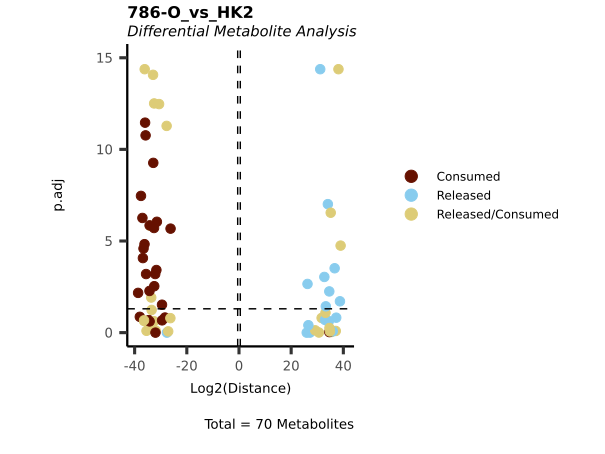

The table this chart was drawn from, first rows:
Metabolite, Log2(Distance), p.adj, t.val, Mean_786-O, CoRe_786-O, Mean_HK2, CoRe_HK2, CoRe_specific, CoRe, MS51-11, MS51-12, MS51-13, MS51-14, MS51-15, MS51-06, MS51-07, MS51-08, MS51-09, MS51-10
valine-d8, 34.62, 0.005638, -26332743132, 27657279590, Released, 1324536457, Released, Released, Released, 27378617230, 31998154622, 26220971337, 27882417489, 24806237271, 6622682287, 5049281744, -1441406385, 2563904070, -6171779428
alanine, -35.99, 3.4843239404835913e-12, 68229796469, -70695359005, Consumed, -2465562536, Consumed, Consumed, Consumed, -71800945786, -63307331301, -65579813147, -72343644289, -80445060504, -12327812681, -6454143745, 1426053215, -5215874228, 10243964758
arginine, 37.1, 0.8117, -146818375626, 57185447021, Released, -89632928606, Consumed, Released in 786-O and Consumed HK2, Released/Consumed, 80330827907, 191294103534, 130634093212, -171368346454, 55036556905, -448164643028, 124885985748, 174141953768, -154239029796, -144788909720
asparagine, 25.96, 1, -65287360, 557946984, Released, 492659624, Released, Released, Released, -651479920, 693712299, 1167140181, 734771619, 845590738, 2463298120, 2212116482, 1022104506, -4269578942, 1035357954
aspartate, -34.03, 1.4752553321173423e-6, 17508255649, -14129878426, Consumed, 3378377223, Released, Consumed in 786-O  and Released HK2, Released/Consumed, -14791795981, -11527364398, -15732186973, -11944297994, -16653746787, 16891886113, 1216173971, 2386511960, -2796694643, -805991288
betaine, 38.7, 0.01952, -446515847239, 514853666462, Released, 68337819223, Released, Released, Released, 270018093072, 364480828176, 663344868653, 518305347005, 758119195403, 341689096116, 222640096432, -24221141664, -466988404785, 268569450018
butyryl-carnitine, -32.85, 5.452529538985118e-10, 7754818829, -8130684317, Consumed, -375865488, Consumed, Consumed, Consumed, -7927045517, -9734642738, -7503207207, -7784662145, -7703863980, -1879327441, -1725651089, -378940309, 1602911967, 501679431
carbamoyl phosphate, 29.21, 0.7489, -619716979, 552626422, Released, -67090558, Consumed, Released in 786-O and Consumed HK2, Released/Consumed, -815680, -148020141, 363806481, 809397907, 1738763543, -335452789, 200618839, -354809141, 549923002, -395732700
carnitine, 35.46, 0.9252, -47194087996, 29943209109, Released, -17250878886, Consumed, Released in 786-O and Consumed HK2, Released/Consumed, 138378789954, -19424926615, 36589487474, -20794764748, 14967459482, -86254394431, -78986754837, 36801597624, -9829425338, 52014582551
citrulline, -34.54, 0.2083, 24976763546, -29847727941, Consumed, -4870964395, Consumed, Consumed, Consumed, -9912246885, -24565352254, -27581114582, -30109604804, -57070321181, -24354821976, -20311592866, 19615311685, 9449456331, -8753175150
creatine, 38.95, 1.781812327239507e-5, -530890015172, 518275751951, Released, -12614263221, Consumed, Released in 786-O and Consumed HK2, Released/Consumed, 446531809754, 697476786373, 588260074278, 549284865223, 309825224125, -63071316105, -12057751702, 83562457461, -86756331747, 15251625988
hipppuric acid-d5, 36.67, 3.0729727985912003e-4, -108992469012, 114324079161, Released, 5331610149, Released, Released, Released, 123649127347, 99965859879, 99972874145, 115689376712, 132343157722, 26658050746, 30218506574, -11561761745, -10237061776, -8419683053
creatinine, 37.27, 0.1529, -165973425012, 176044409867, Released, 10070984854, Released, Released, Released, 227350062098, 72163106379, 237266524087, 285413784574, 58028572194, 50354924271, 35993185511, -29584087146, -76854565798, 70445467433
cystine, -33.64, 0.01214, 13345628897, -9188514915, Consumed, 4157113983, Released, Consumed in 786-O  and Released HK2, Released/Consumed, -6731511458, -8143229440, -11533220329, -8755100263, -10779513084, 20785569913, -4573819745, -4861293427, 15570158349, -6135045178
dihydroorotate, 26.27, 0.002207, -80698641, 89719091, Released, 9020451, Released, Released, Released, 70510119, 85107483, 122254241, 59933496, 110790118, 45102253, -21080483, -18986954, -19578826, 59646264
fumarate, -32.55, 0.2402, 6308067906, -1769753339, Consumed, 4538314566, Released, Consumed in 786-O  and Released HK2, Released/Consumed, -1140057591, -1154853983, -2078117382, -1749230734, -2726507007, 22691572831, 1998071059, 2984291977, -5054780756, 72417720
gluconate, -34.53, 0.6223, 24885252791, -6866747127, Consumed, 18018505664, Released, Consumed in 786-O  and Released HK2, Released/Consumed, 54256205060, -15085995459, -23162747346, -22768738213, -27572459674, 90092528320, 589183500, 1766463382, -4584014633, 2228367751
glucose, -34.26, 1.4045073877255732e-6, 20564891331, -22653725761, Consumed, -2088834431, Consumed, Consumed, Consumed, -20830691026, -21659470080, -29955482252, -18424467908, -22398517541, -10444172154, -5028619625, 734035325, 7872466999, -3577882699
glutamate, 34.29, 0.2598, -20976650098, 29367934434, Released, 8391284336, Released, Released, Released, 24284166230, 24597416465, 27829474014, 32442732595, 37685882866, 41956421681, 15413910962, 15015065647, -21840968400, -8588008209
glutamine, 38.12, 4.218847493575595e-15, -299312910158, 296086266962, Released, -3226643196, Consumed, Released in 786-O and Consumed HK2, Released/Consumed, 280425122651, 306759817691, 289828171335, 296401344352, 307016878781, -16133215979, 20105641591, 2520386231, -16661398878, -5964628945
glycerylphosphorylcholine, 30.63, 0.987, -1661208744, 1643982937, Released, -17225807, Consumed, Released in 786-O and Consumed HK2, Released/Consumed, 6235850008, 3276881415, 661332622, 3678351453, -5632500816, -86129036, -4979778904, 4288717656, -126511051, 817572299
glycine, -27.13, 0.8555, 146851729, -121948883, Consumed, 24902846, Released, Consumed in 786-O  and Released HK2, Released/Consumed, -149148119, -59635613, -284923617, -8969165, -107067900, 124514231, 5946090, 68513035, -138394034, 63934909
2-hydroxyglutarate, -27.62, 1, 206610741, 964122344, Released, 1170733085, Released, Released, Released, 4311754839, 808357705, -235593734, 1115432087, -1179339178, 5853665424, -868601575, 1108346025, -189633550, -50110899
histidine, -35.45, 0.7952, 46922244203, -31177519407, Consumed, 15744724796, Released, Consumed in 786-O  and Released HK2, Released/Consumed, -62639070109, 55466982854, -49807411776, -23196014434, -75712083570, 78723623980, 79963989967, -3735227929, -97146881001, 20918118964
hydroxyphenyllactic acid, -28.36, 0.1503, 343714366, -377951530, Consumed, -34237164, Consumed, Consumed, Consumed, -215117439, -539707009, -584558456, -217055533, -333319210, -171185819, -165020090, 34013946, -38320250, 169326394
hydroxyphenylpyruvate, -27.74, 5.2345905388051506e-12, 223483374, -217294072, Consumed, 6189302, Released, Consumed in 786-O  and Released HK2, Released/Consumed, -231222337, -221703125, -213757908, -203138116, -216648872, 30946512, -37785710, -5715334, 36348622, 7152422
hydroxyproline, -34.25, 0.2447, 20491535638, -23993474055, Consumed, -3501938417, Consumed, Consumed, Consumed, -36873165675, -16176968993, -32072588286, -6468970427, -28375676892, -17509692083, 3545542158, -14136854481, -251977168, 10843289491
hypoxanthine, 26.6, 0.3942, -101419685, 103406399, Released, 1986714, Released, Released, Released, 72371879, 237198688, 105200631, 85127180, 17133616, 9933569, -95308553, -111726194, 109364407, 97670339
isovalerylcarnitine, -29.47, 0.2139, 742189256, -867768852, Consumed, -125579596, Consumed, Consumed, Consumed, -1734406010, -1126221303, -611207547, -197069326, -669940074, -627897980, -248888938, -85280361, 416227957, -82058657
KMV+KIC, 31.67, 0.1584, -3425262789, 2681942340, Released, -743320448, Consumed, Released in 786-O and Consumed HK2, Released/Consumed, 4418016729, 295334106, 2491161603, 2425469758, 3779729505, -3716602241, -3073634444, -2211480934, 7928553306, -2643437928
lactate, -38.01, 0.1373, 277500587040, -329148708280, Consumed, -51648121240, Consumed, Consumed, Consumed, -220778971709, -456004974601, -381645937021, -250813293182, -336500364888, -258240606199, -284483048397, -179049946510, 561266645135, -97733650227
leucine+isoleucine, -37.57, 3.4534498483118625e-8, 203402113547, -215376669686, Consumed, -11974556140, Consumed, Consumed, Consumed, -198434354962, -204873258936, -236506682575, -232545452366, -204523599593, -59872780698, -58640812488, -36322079822, 135899646823, -40936754513
linoleic acid, -26.23, 2.1129724634416647e-6, 78493328, -90081816, Consumed, -11588488, Consumed, Consumed, Consumed, -102160423, -76386151, -92759300, -85323938, -93779267, -57942440, -14113832, -12615582, 18738716, 7990697
2-ketoglutarate, 34.06, 9.739275075304477e-8, -17925044340, 19430538653, Released, 1505494313, Released, Released, Released, 23286535748, 19381509727, 19536285942, 17101698081, 17846663766, 7527471565, 1530912430, 3684365990, -9097094735, 3881816314
lysine, 34.64, 0.9329, -26713757200, -270243689, Consumed, -26984000889, Consumed, Consumed, Consumed, 23235617092, 27578336964, -9156280542, -37585584205, -5423307754, -134920004444, 3694637940, 44899902987, -35719065764, -12875475164
malate, -36.4, 0.2135, 90602283048, -26705945273, Consumed, 63896337775, Released, Consumed in 786-O  and Released HK2, Released/Consumed, -16602913742, -17908574003, -29323132102, -27006941433, -42688165084, 319481688875, 26741554549, 37018750512, -61292460531, -2467844530
methionine, -35.8, 1.723066134218243e-11, 59838237738, -62593293619, Consumed, -2755055881, Consumed, Consumed, Consumed, -59742391034, -61582163919, -65076657484, -66028163156, -60537092503, -13775279405, -7444471181, 201034005, 11358383921, -4114946745
methylarginine, 32.96, 0.2025, -8373648830, 8979962825, Released, 606313996, Released, Released, Released, 9696355879, 13835045689, 11380810810, 1166669547, 8820932202, -7094166301, 6988128734, 10125736280, -6524943071, -463185663
methylaspartate, 34.35, 0.233, -21861107348, 30199807954, Released, 8338700606, Released, Released, Released, 25712535751, 25769492927, 28943793886, 32377418765, 38195798441, 41693503032, 15719674093, 15032311402, -21217737353, -9534248142
myo-inositol, 33.15, 0.08271, -9530068771, 8618983063, Released, -911085708, Consumed, Released in 786-O and Consumed HK2, Released/Consumed, 5322388837, 8629595352, 9177250417, 7960149730, 12005530981, -4555428540, 7312929713, 4445686917, -18085456373, 6326839743
N-acetylaspartate, -36.14, 4.218847493575595e-15, 75729469053, -73247358024, Consumed, 2482111029, Released, Consumed in 786-O  and Released HK2, Released/Consumed, -72710978888, -73244159848, -73338229872, -73149551913, -73793869598, 12410555145, -5683746442, 1195389604, 6236626745, -1748269908
N-acetylglutamate, -30.63, 3.3739677718358507e-13, 1657463021, -1636349791, Consumed, 21113231, Released, Consumed in 786-O  and Released HK2, Released/Consumed, -1273984999, -1557893141, -1669064501, -1962365440, -1718440873, 105566153, -49761950, 129234294, -121878694, 42406350
N-acetylneuramic acid, 27.22, 0.9954, -156427839, 192686735, Released, 36258896, Released, Released, Released, 793330361, 85667781, -464312330, 669638908, -120891046, 181294480, -687775477, 174406221, 751634309, -238265053
oleic acid, -31.47, 8.944346598926955e-7, 2977991637, -3234971645, Consumed, -256980009, Consumed, Consumed, Consumed, -3553131158, -3240559970, -2452284309, -3396994986, -3531887805, -1284900043, -952876539, -819992891, 1560318665, 212550765
3-Dehydro-L-threonate, -36.38, 0.2296, 89344275915, -25572887058, Consumed, 63771388857, Released, Consumed in 786-O  and Released HK2, Released/Consumed, -16721754062, -16349278172, -28131696536, -26309877624, -40351828895, 318856944286, 28673393701, 39313101752, -67782920598, -203574855
ornithine, -34.31, 0.005327, 21284464415, -27106530687, Consumed, -5822066272, Consumed, Consumed, Consumed, -26178570281, -22803944309, -25234417822, -33372511564, -27943209459, -29110331359, -10324686954, 13806291634, 4506260103, -7987864783
orotate, 31.14, 4.218847493575595e-15, -2368340018, 2405018361, Released, 36678343, Released, Released, Released, 2263995077, 2535886024, 2266145801, 2308777712, 2650287193, 183391717, -77084021, -129707766, 200398414, 6393373
palmitate, -32.56, 1.9484787262546988e-6, 6343057261, -6516492856, Consumed, -173435594, Consumed, Consumed, Consumed, -5711821453, -5475531866, -4410773957, -8901986673, -8082350329, -867177971, -1422596269, -1777716072, 3168004298, 32308043
pantothenate, -31.94, 0.7819, 4126328339, -3788494893, Consumed, 337833446, Released, Consumed in 786-O  and Released HK2, Released/Consumed, 2506395783, -7180648601, -3831200705, -5202590868, -5234430075, 1689167229, 2444512083, 4253436186, -11974483509, 5276535239
phenylalanine, -36.83, 8.55895893516756e-5, 122346613792, -134793805903, Consumed, -12447192111, Consumed, Consumed, Consumed, -134265267349, -124740269493, -130148472986, -152276642702, -132538376985, -62235960554, -37037474068, -29337507443, 112028245720, -45653264209
phosphocholine, -32.52, 3.111955138024314e-13, 6163623066, -5524055565, Consumed, 639567501, Released, Consumed in 786-O  and Released HK2, Released/Consumed, -4833704068, -5560230221, -5708779775, -5445428139, -6072135620, 3197837506, -352406049, 248068993, -54667177, 159004233
proline, 35.93, 0.8468, -65467209605, 95188872729, Released, 29721663124, Released, Released, Released, -97928227342, 150303897051, 181279152708, 89338673070, 152950868158, 148608315618, 61996196710, 43452182822, -75414860829, -30033518702
propionylcarnitine, -31.67, 3.8359695373602065e-4, 3408127635, -3717810432, Consumed, -309682797, Consumed, Consumed, Consumed, -1951259889, -5146399461, -3953688970, -3672022088, -3865681753, -1548413985, -482917912, -1512424199, 2011076709, -15734599
pyroglutamic-acid, 34.68, 0.5593, -27502404515, 16350488023, Released, -11151916493, Consumed, Released in 786-O and Consumed HK2, Released/Consumed, 26771629561, 12988111781, 24248346752, 2446425475, 15297926544, -55759582463, -11372947062, -12995628536, 47814816424, -23446240827
pyruvate, 35.16, 2.86070000576899e-7, -38314709936, 36560099879, Released, -1754610057, Consumed, Released in 786-O and Consumed HK2, Released/Consumed, 44698679449, 25645832599, 33802082586, 41564003685, 37089901076, -8773050287, -8525079495, -9095235612, 25472901354, -7852586247
acetylcarnitine, -38.67, 0.006775, 437143771140, -452209135491, Consumed, -15065364351, Consumed, Consumed, Consumed, -434945308541, -583665678018, -645802166950, -275257639669, -321374884275, -75326821754, -67547592848, -234677799645, 218513442831, 83711949661
serine, -32.94, 8.548717289613705e-15, 8241624541, -8179898569, Consumed, 61725972, Released, Consumed in 786-O  and Released HK2, Released/Consumed, -8184379246, -7634403226, -8689850589, -8090662001, -8300197783, 308629862, -859365027, 177980495, 405193308, 276191224
stearic acid, -32.11, 6.341677005619051e-4, 4630683777, -4787506974, Consumed, -156823197, Consumed, Consumed, Consumed, -4375993563, -4316181081, -1056788409, -7616869531, -6571702285, -784115984, -1313777622, -2187956793, 2503923357, 997811058
succinate, -32.48, 0.002922, 5977952076, -6206140051, Consumed, -228187974, Consumed, Consumed, Consumed, -4066115789, -6932310910, -6874410906, -4975979970, -8181882679, -1140939871, -829605059, 1418206886, -2779579366, 2190977539
succinyladenosine, -26.3, 0.1623, 82688645, -69868346, Consumed, 12820299, Released, Consumed in 786-O  and Released HK2, Released/Consumed, -64176802, -106473800, -91666614, -87094417, 69900, 64101493, -80598679, -28964960, 90525382, 19038258
... 10 more rows
